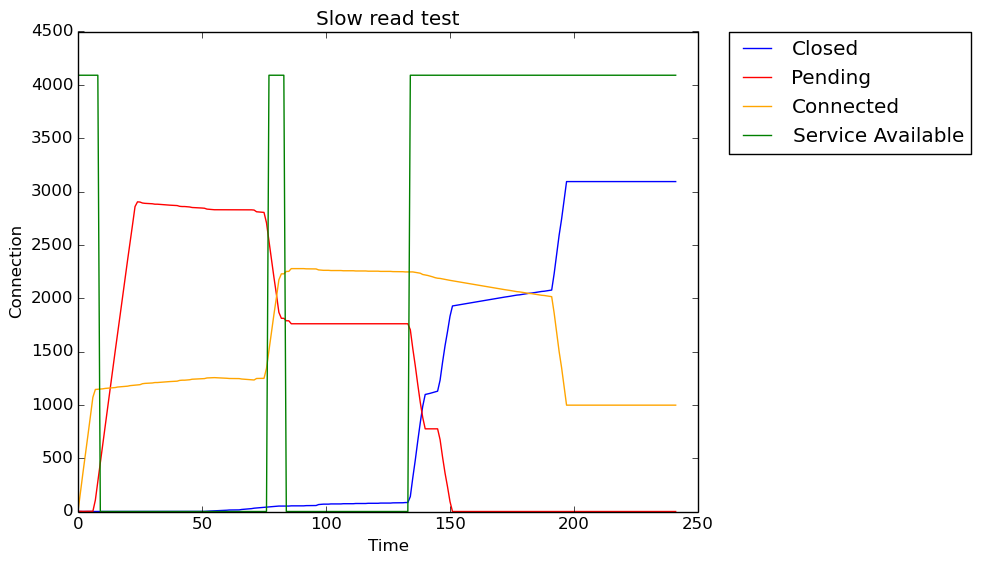

Values plotted in this chart, from the file beside it:
Seconds, Closed, Pending, Connected, Service Available
0, 0, 1, 0, 4090
1, 0, 2, 182, 4090
2, 0, 1, 364, 4090
3, 0, 2, 537, 4090
4, 0, 2, 714, 4090
5, 0, 2, 893, 4090
6, 0, 2, 1071, 4090
7, 0, 107, 1144, 4090
8, 0, 283, 1146, 4090
9, 0, 459, 1148, 0
10, 0, 636, 1150, 0
11, 0, 806, 1154, 0
12, 0, 982, 1156, 0
13, 0, 1156, 1158, 0
14, 0, 1331, 1160, 0
15, 0, 1504, 1162, 0
16, 0, 1672, 1167, 0
17, 0, 1844, 1169, 0
18, 0, 2016, 1171, 0
19, 0, 2187, 1173, 0
20, 0, 2358, 1175, 0
21, 0, 2522, 1180, 0
22, 0, 2690, 1182, 0
23, 0, 2859, 1184, 0
24, 0, 2903, 1187, 0
25, 0, 2901, 1189, 0
26, 0, 2892, 1198, 0
27, 0, 2889, 1201, 0
28, 0, 2888, 1202, 0
29, 0, 2886, 1204, 0
30, 0, 2885, 1205, 0
31, 0, 2881, 1209, 0
32, 0, 2881, 1209, 0
33, 0, 2879, 1211, 0
34, 0, 2878, 1212, 0
35, 0, 2876, 1214, 0
36, 0, 2872, 1218, 0
37, 0, 2872, 1218, 0
38, 0, 2871, 1219, 0
39, 0, 2869, 1221, 0
40, 0, 2868, 1222, 0
41, 0, 2861, 1229, 0
42, 0, 2859, 1231, 0
43, 0, 2859, 1231, 0
44, 0, 2857, 1233, 0
45, 0, 2855, 1235, 0
46, 0, 2850, 1240, 0
47, 0, 2849, 1241, 0
48, 0, 2847, 1243, 0
49, 0, 2846, 1244, 0
50, 1, 2845, 1244, 0
51, 1, 2843, 1246, 0
52, 3, 2835, 1252, 0
53, 4, 2833, 1253, 0
54, 5, 2831, 1254, 0
55, 6, 2829, 1255, 0
56, 7, 2829, 1254, 0
57, 8, 2829, 1253, 0
58, 8, 2829, 1253, 0
59, 10, 2829, 1251, 0
... 182 more rows
